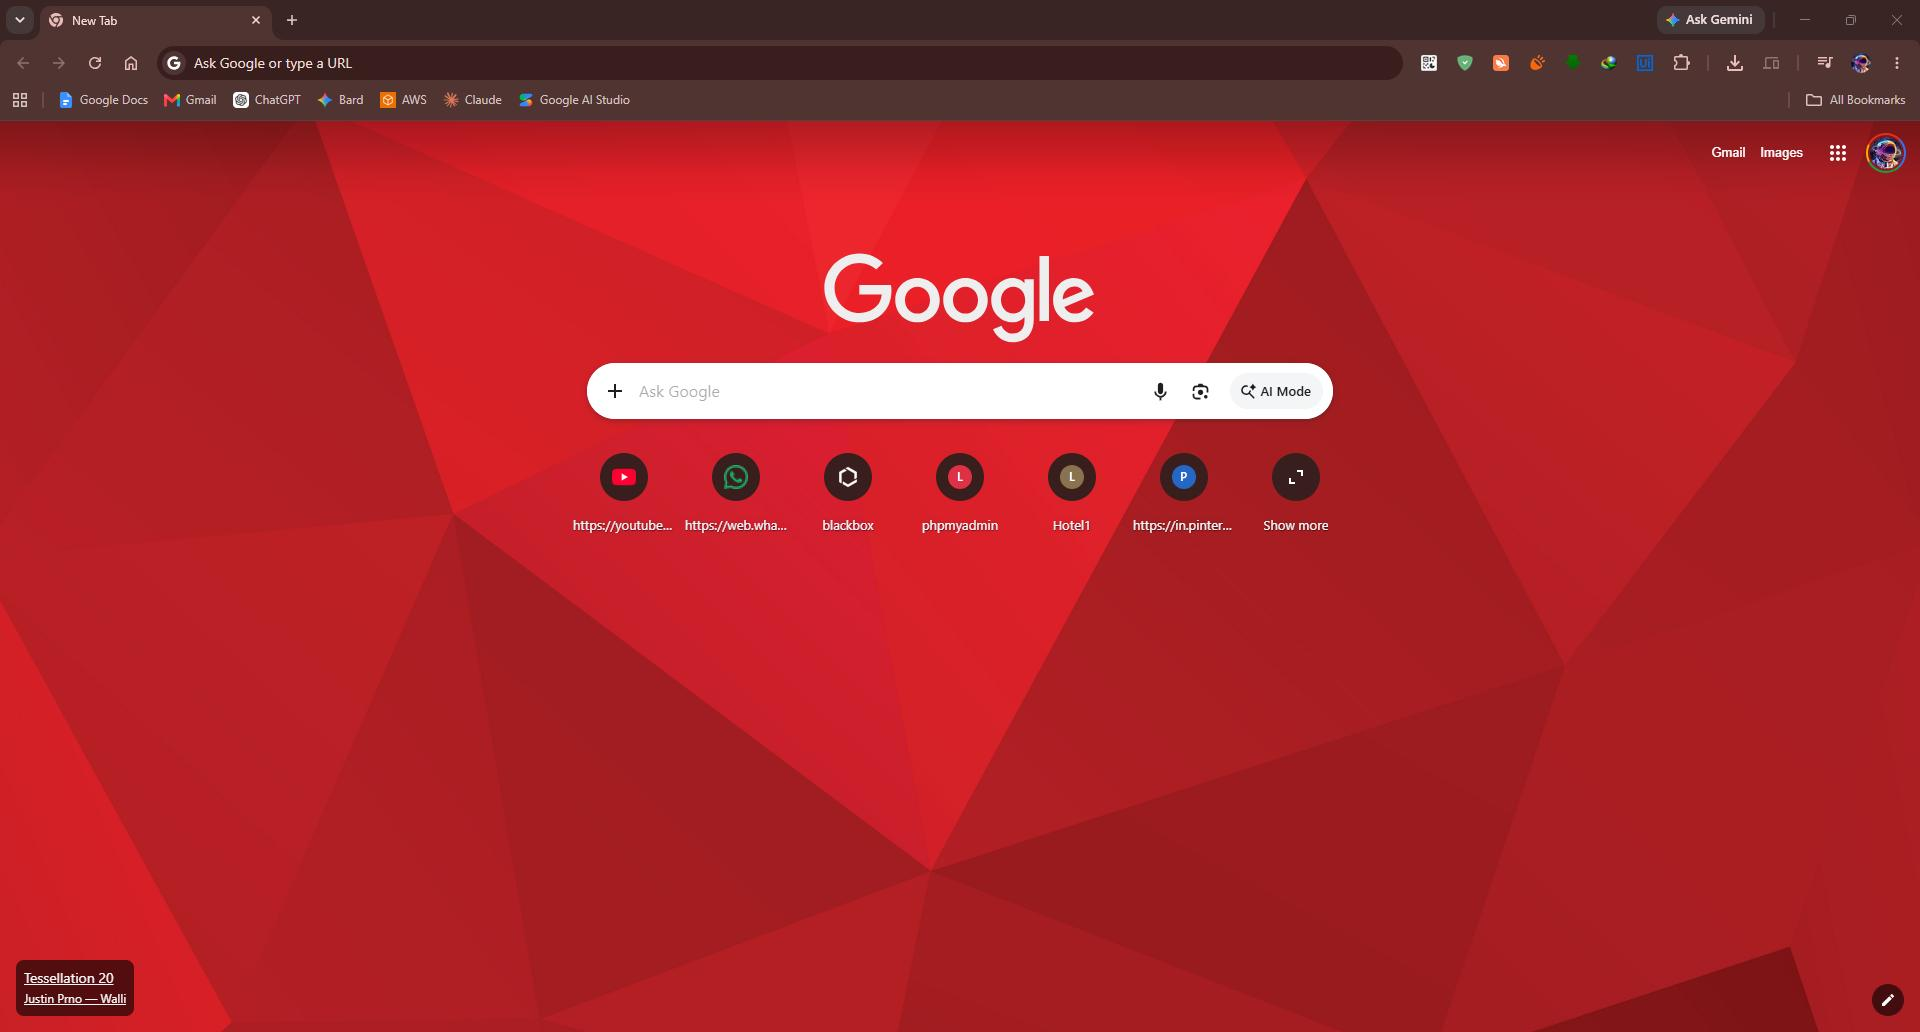
Workflow: Main

Step 1: Chrome New Tab in window 'New Tab' (chrome.exe)

Step 2: click on the element in window 'Google Gemini' (chrome.exe) (no picture)

Step 3: click on the element 'Upload files' in window 'Google Gemini' (chrome.exe) (no picture)

Step 4 [then]: type "[string.Format("{0}[k(enter)]", PhotoLocation)]" into 'Address CUserssujal…(1)' (no picture)

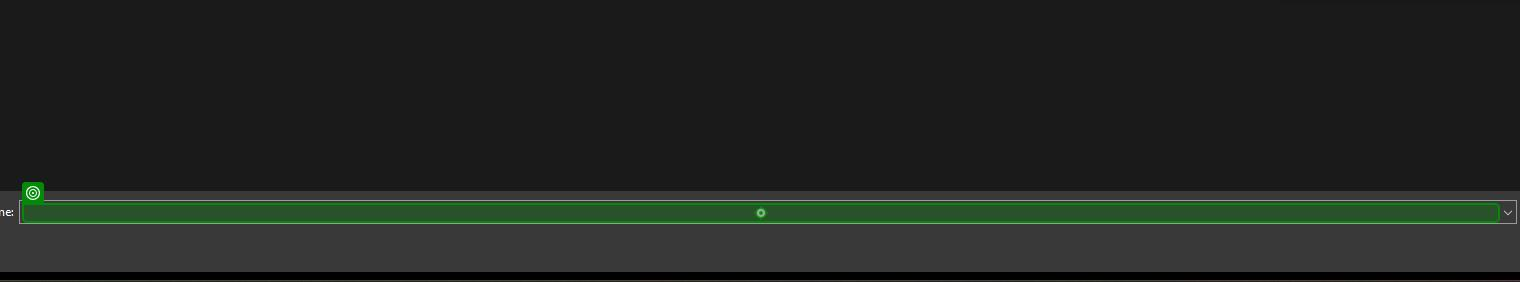
Step 5: type "[string.Format("{0}[k(enter)]", CurrentFile.Name)]" in window 'Open' (chrome.exe)

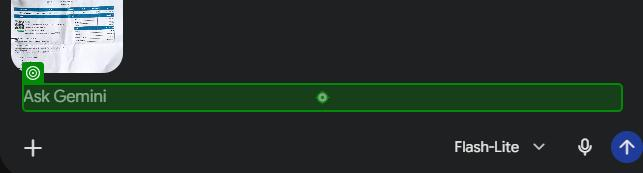
Step 6: type "Only tell name of company who send the invoice nothing else" into the paragraph in window 'ChatGPT' (chrome.exe)

Step 7: click on the mat-icon in window 'Google Gemini' (chrome.exe) (no picture)

Step 8: click on the mat-icon in window 'Invoice Company Name Only - Google Gemini' (chrome.exe) (no picture)

Step 9: VerifyExecutionOptions on the paragraph in window 'Invoice Company Name Only - Google Gemini' (chrome.exe) (no picture)

Step 10: click on the paragraph in window 'Invoice Company Name Only - Google Gemini' (chrome.exe) (no picture)

Step 11: type "Give only invoice no nothing else" into the paragraph in window 'Invoice Company Name Only - Google Gemini' (chrome.exe) (no picture)

Step 12: click on the mat-icon in window 'Google Gemini' (chrome.exe) (no picture)

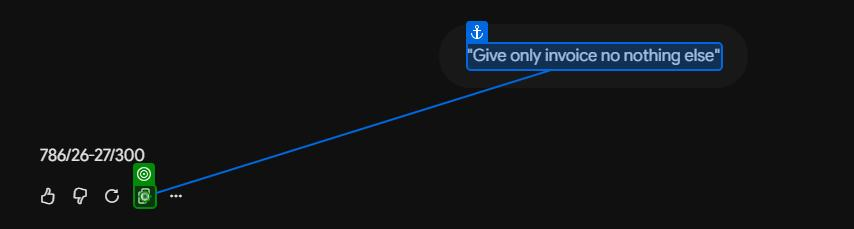
Step 13: click on the mat-icon in window 'Invoice Company Name Only - Google Gemini' (chrome.exe)

Step 14: VerifyExecutionOptions on the paragraph in window 'Invoice Company Name Only - Google Gemini' (chrome.exe) (no picture)

Step 15: click on the paragraph in window 'Invoice Company Name Only - Google Gemini' (chrome.exe) (no picture)

Step 16: type "Give only invoice date in dd/mm/yyyy format nothing else" into the paragraph in window 'Invoice Company Name Only - Google Gemini' (chrome.exe) (no picture)

Step 17: click on the mat-icon in window 'Google Gemini' (chrome.exe) (no picture)

Step 18: click on the mat-icon in window 'Invoice Company Name Only - Google Gemini' (chrome.exe) (no picture)

Step 19: VerifyExecutionOptions on the paragraph in window 'Invoice Company Name Only - Google Gemini' (chrome.exe) (no picture)

Step 20: click on the paragraph in window 'Invoice Company Name Only - Google Gemini' (chrome.exe) (no picture)

Step 21: type "Read the invoice image and output ONLY the grand total as a plain integer with no symbols, commas, words, or explanation - output nothing else, not even a label." into the paragraph in window 'Invoice Company Name Only - Google Gemini' (chrome.exe) (no picture)

Step 22: click on the mat-icon in window 'Google Gemini' (chrome.exe) (no picture)

Step 23: click (no picture)

Step 24: Chrome Gimbooks in window 'Gimbooks' (chrome.exe) (no picture)

Step 25: click on the element 'Upload Bill' in window 'Gimbooks' (chrome.exe) (no picture)

Step 26: type [Str_Invoice_no] into the label in window 'Gimbooks' (chrome.exe) (no picture)

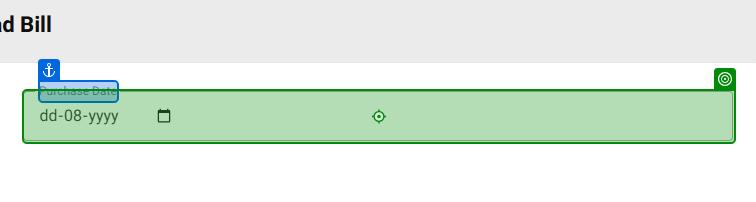
Step 27: type [Str_Invoice_Date] into the text box 'Purchase Date' in window 'Gimbooks' (chrome.exe)

Step 28: type [Str_Grand_Total] into the text box 'Amount' in window 'Gimbooks' (chrome.exe) (no picture)

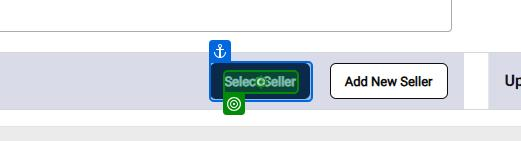
Step 29: click on the element 'Select Seller' in window 'Gimbooks' (chrome.exe)

Step 30: VerifyExecutionOptions on the element in window 'Gimbooks' (chrome.exe) (no picture)

Step 31: type [Str_Company_name] into the text in window 'Gimbooks' (chrome.exe) (no picture)

Step 32: click on the element in window 'Gimbooks' (chrome.exe) (no picture)

Step 33: click on the text in window 'Gimbooks' (chrome.exe) (no picture)

Step 34: type "[string.Format("{0}[k(enter)]", CurrentFile.Name)]" in window 'Open' (chrome.exe) (same screen as step 5)

Step 35: type a value into the image in window 'Gimbooks' (chrome.exe) (no picture)

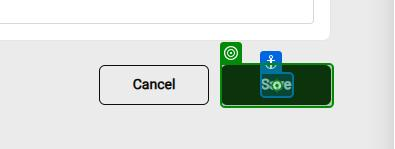
Step 36: click on the button 'Save' in window 'Gimbooks' (chrome.exe)
